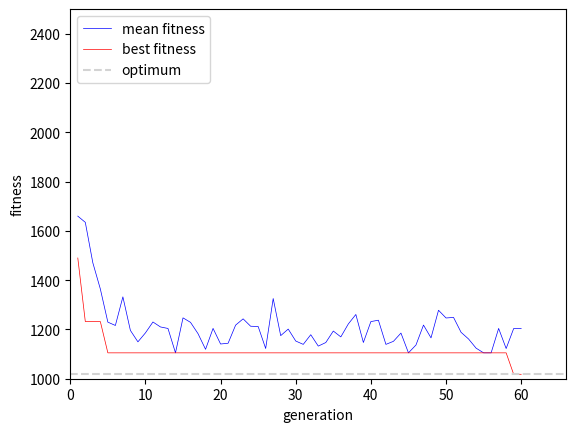

Source code (Python):
import random as rd
import matplotlib.pyplot as plt

MAX_GENE = 1000 # 최대 반복
POP_SIZE = 8 # 염색체 개수
MUT_RATE = 0.3 # 돌연변이 확률
SIZE = 8 # 염색체의 원소 개수
GOAL = 1018 # 최단거리

adj = [[0, 30, 140, 75, 168, 237, 303, 325, 268],
[30, 0, 140, 105, 198, 247, 315, 334, 257],
[140, 140, 0, 173, 205, 119, 190, 200, 141],
[75, 105, 173, 0, 102, 238, 293, 323, 313],
[168, 198, 205, 102, 0 ,213, 247, 287, 340],
[237, 247, 119, 238, 213, 0, 71, 88, 173],
[303, 315, 190, 293, 247, 71, 0, 44, 222],
[325, 334, 200, 323, 287, 88, 44, 0, 202],
[268, 257, 141, 313, 340, 173, 222, 202, 0]]

'''
0:서울, 1:인천, 2:대전, 3:춘천, 4:강릉, 5:대구, 6:울산, 7:부산, 8:광주
genes = 1차원 배열[1,2,3,4,5,6,7,8] -> 1~8순서로 순회하고 0(서울)로 돌아옴
'''

class Chromosome:
    def __init__(self, g=[]): # 생성자
        self.genes = g.copy()
        self.fitness = 0
        if self.genes.__len__() == 0:
            self.genes = [*range(1, SIZE + 1)]
            rd.shuffle(self.genes) # [1,2,3,4,5,6,7,8]을 무작위로 순서변경
        self.cal_fitness()

    def getFitness(self):
        return self.fitness

    def cal_fitness(self): # 적합도 불러오기
                          # 서울 -> 첫번째도시 + 마지막도시 -> 서울
        self.fitness = adj[0][self.genes[0]] + adj[self.genes[SIZE-1]][0]

        for i in range(SIZE - 1):
            self.fitness += adj[self.genes[i]][self.genes[i+1]]
                
        return self.fitness

def print_p(pop): # 출력
    for i, x in enumerate(pop):
        print(f"염색체 # {i} = {x.genes} 적합도 = {x.getFitness()}")
    print()
    
def select(pop): # 부모 선택
    # 적합도에 비례해 선택하면 안좋은 개체를 선택할 확률이 너무 높으므로 좋은 염색체를 남길 확률 더 증가
    pro = [2 ** i for i in range(SIZE - 1, -1, -1)] 
    pick = rd.uniform(0, sum(pro))
    current = 0
    for c in range(SIZE):
        current += pro[c]
        # 룰렛 알고리즘
        if current > pick:
            return pop[c]

            
def crossover(pop): # 교배
    father = select(pop)
    mother = select(pop)
    cross1, cross2 = sorted(rd.sample(range(SIZE + 1), 2)) # 0 ~ SIZE 중 무작위로 2개선택
    fMid = father.genes[cross1:cross2] # 교환 구역
    mMid = mother.genes[cross1:cross2]

    child1 = []
    child2 = []
    for i in range(SIZE):
        if len(child1) == cross1: # 교환 구역 시작점에 오면 교환 구역 추가
            child1 += mMid
        if len(child2) == cross1:
            child2 += fMid

        if father.genes[i] not in mMid: # 교환 구역에 없는 원소 추가
            child1.append(father.genes[i])
        if mother.genes[i] not in fMid:
            child2.append(mother.genes[i])

        if len(child1) == cross1:
            child1 += mMid
        if len(child2) == cross1:
            child2 += fMid

    return (child1, child2)

def mutate(c): # 돌연변이
    if rd.random() < MUT_RATE:
        if rd.random() < 0.5: # 상호 교환 연산자 - 단순히 두 도시 변경
            a, b = rd.sample(range(SIZE), 2)
            c.genes[a], c.genes[b] = c.genes[b], c.genes[a]
        else: # 역치 연산자 - 두 점을 선택 후 그 사이의 순서 변경
            a, b = sorted(rd.sample(range(SIZE + 1), 2))
            if a != 0:
                c.genes = c.genes[:a] + c.genes[b-1:a-1:-1] + c.genes[b:]
            else:
                c.genes = c.genes[:a] + c.genes[b-1::-1] + c.genes[b:]

def getProgress(fitnessMean, fitnessBest, population): # 추이 반영
    fitnessSum = 0 # 평균을 구하기 위한 합계
    for c in population:
        fitnessSum += c.getFitness()
    fitnessMean.append(fitnessSum / POP_SIZE) # 세대의 평균 적합도 추이
    fitnessBest.append(population[0].getFitness()) # 세대의 적합도가 가장 좋은 염색체의 적합도 추이

def drawChart(x, fitnessMean, fitnessBest, generation): # 추이 그래프 그리기
    plt.plot(x, fitnessMean, "-b", label="mean fitness", linewidth="0.5")
    plt.plot(x, fitnessBest, "-r", label="best fitness", linewidth = "0.5")
    plt.axhline(GOAL, 0, generation, color='lightgray', linestyle='--', label="optimum")
    plt.axis([0, generation * 1.1, 1000, 2500])
    plt.xlabel("generation")
    plt.ylabel("fitness")
    plt.legend(loc='upper left')
    plt.show()

    
def main():
    population = []
    fitnessMean = [] # 평균 적합도 추이
    fitnessBest = [] # 첫번째 염색체의 적합도 추이

    for _ in range(POP_SIZE):
        population.append(Chromosome())
    population.sort(key = lambda x: x.getFitness())
    generation = 0
    while 1:
        print("세대 번호 =", generation)
        print_p(population)
        generation += 1
        
        if population[0].getFitness() == GOAL or generation == MAX_GENE:
            getProgress(fitnessMean, fitnessBest, population)
            break
        
        new_pop = []
        
        for _ in range(POP_SIZE // 2):
            c1, c2 = crossover(population)
            new_pop.append(Chromosome(c1))
            new_pop.append(Chromosome(c2))
            
        population = new_pop.copy()
        for c in population:
            mutate(c)
        population.sort(key = lambda x: x.cal_fitness())

        getProgress(fitnessMean, fitnessBest, population)
        
    drawChart(range(1, generation + 1), fitnessMean, fitnessBest, generation)


if __name__ == '__main__':
    main()
